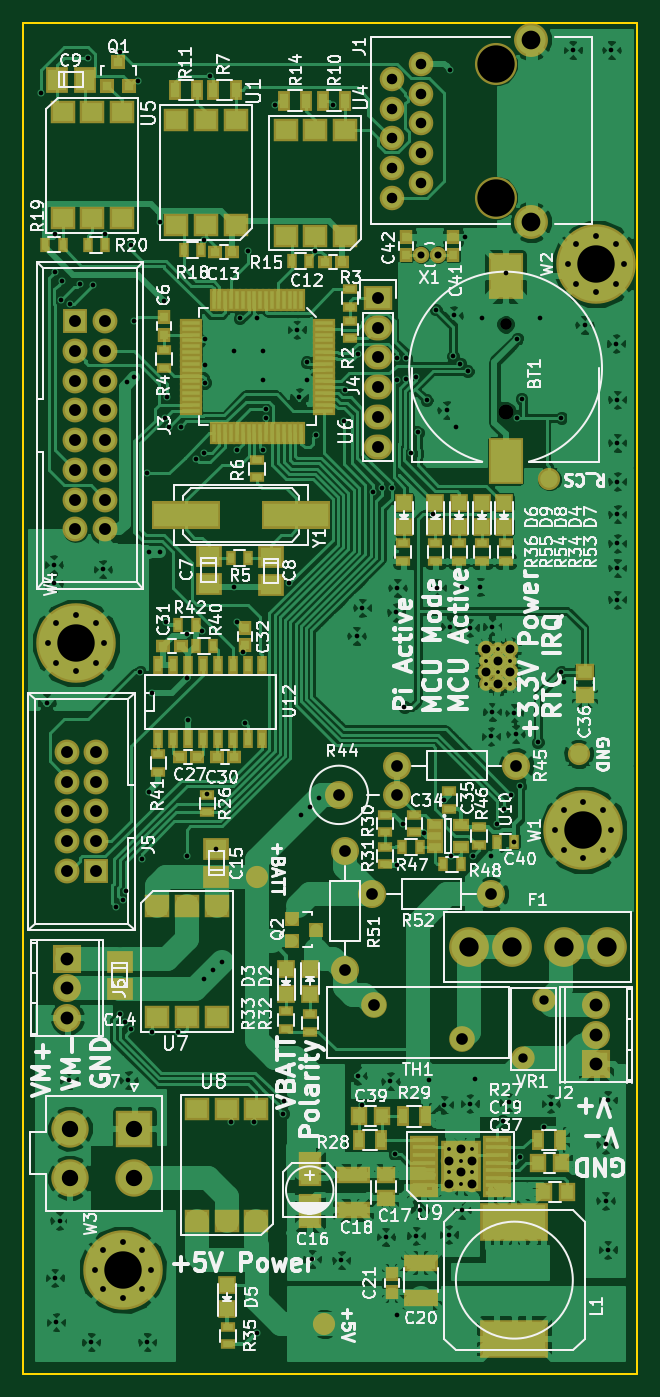
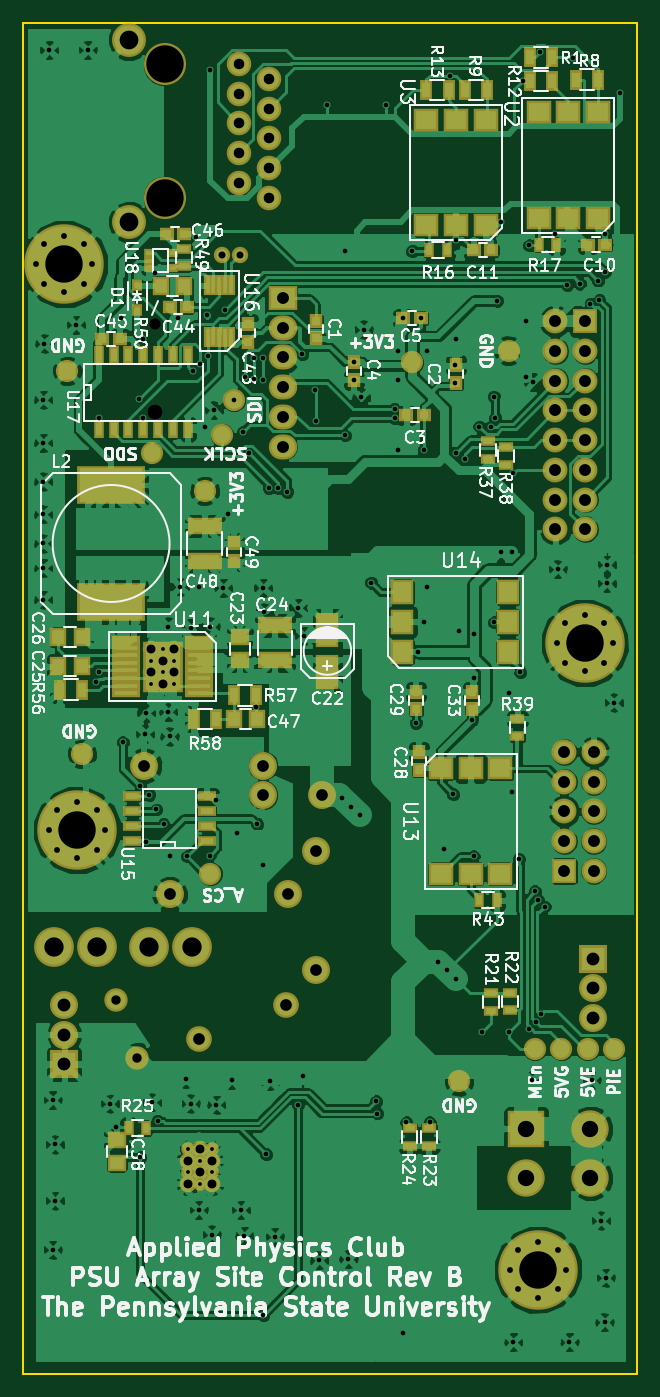
Circuit board: 8 layer files. Board 52.5 x 115.5 mm.
- bottom_copper: SiteControl-B.Cu.gbr (397079 bytes)
- bottom_mask: SiteControl-B.Mask.gbr (9788 bytes)
- bottom_silk: SiteControl-B.SilkS.gbr (91162 bytes)
- outline: SiteControl-Edge.Cuts.gbr (500 bytes)
- top_copper: SiteControl-F.Cu.gbr (312028 bytes)
- top_mask: SiteControl-F.Mask.gbr (12476 bytes)
- top_silk: SiteControl-F.SilkS.gbr (124534 bytes)
- drill: SiteControl.drl (5389 bytes)

=== bottom_copper: SiteControl-B.Cu.gbr (397079 bytes, source omitted) ===
=== bottom_mask: SiteControl-B.Mask.gbr (9788 bytes, source omitted) ===
=== bottom_silk: SiteControl-B.SilkS.gbr (91162 bytes, source omitted) ===
=== outline: SiteControl-Edge.Cuts.gbr ===
G04 #@! TF.FileFunction,Profile,NP*
%FSLAX46Y46*%
G04 Gerber Fmt 4.6, Leading zero omitted, Abs format (unit mm)*
G04 Created by KiCad (PCBNEW 4.0.3-stable) date 09/30/16 03:10:32*
%MOMM*%
%LPD*%
G01*
G04 APERTURE LIST*
%ADD10C,0.100000*%
%ADD11C,0.150000*%
G04 APERTURE END LIST*
D10*
D11*
X149360000Y-158000000D02*
X201860000Y-158000000D01*
X149360000Y-42500000D02*
X149360000Y-158000000D01*
X201860000Y-42500000D02*
X149360000Y-42500000D01*
X201860000Y-158000000D02*
X201860000Y-42500000D01*
M02*

=== top_copper: SiteControl-F.Cu.gbr (312028 bytes, source omitted) ===
=== top_mask: SiteControl-F.Mask.gbr (12476 bytes, source omitted) ===
=== top_silk: SiteControl-F.SilkS.gbr (124534 bytes, source omitted) ===
=== drill: SiteControl.drl ===
M48
;DRILL file {KiCad 4.0.3-stable} date 09/30/16 03:10:36
;FORMAT={-:-/ absolute / metric / decimal}
FMAT,2
METRIC,TZ
T1C0.330
T2C0.400
T3C0.500
T4C0.599
T5C0.762
T6C0.800
T7C0.900
T8C1.000
T9C1.001
T10C1.016
T11C1.097
T12C1.300
T13C1.400
T14C1.600
T15C1.650
T16C3.200
%
G90
G05
M71
T1
X185.76Y-138.775
X185.76Y-140.775
X186.76Y-139.775
X186.76Y-141.775
X187.76Y-138.775
X187.76Y-140.775
X188.96Y-97.025
X188.96Y-99.025
X189.96Y-96.025
X189.96Y-98.025
X190.96Y-97.025
X190.96Y-99.025
T2
X150.86Y-48.5
X151.36Y-100.6
X151.96Y-88.8
X151.96Y-90.4
X152.06Y-149.8
X152.091Y-60.548
X152.11Y-63.75
X152.16Y-153.6
X152.46Y-144.9
X152.601Y-66.189
X152.679Y-64.562
X153.26Y-132.9
X153.36Y-66.5
X154.244Y-64.806
X154.86Y-45.5
X155.16Y-155.3
X155.36Y-64.877
X156.16Y-89.2
X156.36Y-60.5
X157.285Y-118.068
X157.61Y-127.25
X157.67Y-45.
X157.857Y-117.509
X158.044Y-127.934
X158.11Y-116.75
X158.26Y-73.2
X158.36Y-132.9
X158.61Y-61.5
X158.61Y-128.5
X158.86Y-68.
X158.86Y-72.75
X159.162Y-47.461
X159.36Y-98.
X159.491Y-114.003
X159.96Y-155.3
X159.985Y-81.
X160.11Y-87.75
X160.11Y-108.25
X160.36Y-99.75
X160.36Y-128.75
X161.037Y-87.75
X161.055Y-59.5
X161.36Y-66.25
X161.496Y-76.25
X161.61Y-93.75
X161.624Y-74.435
X161.86Y-77.
X162.61Y-128.75
X162.86Y-77.
X163.326Y-94.75
X163.36Y-98.5
X163.36Y-113.75
X163.461Y-102.081
X164.11Y-79.75
X164.61Y-94.5
X164.858Y-61.042
X164.86Y-79.25
X164.86Y-124.25
X164.881Y-69.511
X164.933Y-71.75
X164.933Y-73.25
X165.11Y-108.45
X165.36Y-47.
X165.61Y-123.5
X165.86Y-113.148
X166.36Y-122.75
X167.11Y-136.5
X167.36Y-70.5
X167.36Y-90.75
X167.61Y-79.
X167.61Y-93.75
X167.86Y-67.75
X168.11Y-96.25
X168.287Y-102.34
X168.61Y-62.
X169.11Y-136.5
X169.36Y-67.75
X169.36Y-154.5
X169.86Y-70.5
X169.86Y-73.
X169.86Y-79.
X170.11Y-75.5
X170.11Y-76.3
X170.86Y-49.5
X171.61Y-135.75
X171.683Y-134.718
X172.127Y-90.349
X172.76Y-68.7
X172.96Y-74.5
X173.11Y-110.25
X173.61Y-71.5
X173.61Y-73.
X173.86Y-109.5
X174.06Y-148.2
X174.341Y-62.
X174.36Y-77.75
X174.61Y-108.75
X175.86Y-49.5
X176.56Y-148.3
X176.819Y-76.5
X176.911Y-73.875
X177.86Y-94.9
X177.96Y-132.5
X178.004Y-70.82
X178.36Y-92.5
X178.36Y-135.
X179.309Y-82.58
X180.06Y-82.25
X180.36Y-146.3
X180.76Y-133.
X180.86Y-82.25
X181.11Y-139.246
X181.26Y-92.9
X181.326Y-73.002
X181.329Y-71.175
X181.36Y-90.8
X181.36Y-114.5
X181.36Y-153.
X181.86Y-111.
X181.96Y-101.
X182.125Y-72.965
X182.129Y-71.175
X182.551Y-79.302
X182.933Y-72.793
X182.96Y-146.2
X183.11Y-77.5
X183.26Y-144.
X183.61Y-111.75
X183.86Y-74.75
X184.06Y-132.9
X184.36Y-84.5
X184.62Y-66.99
X184.76Y-90.8
X185.36Y-108.952
X185.36Y-135.
X185.56Y-75.6
X185.76Y-146.1
X185.86Y-46.5
X185.86Y-94.1
X185.924Y-113.702
X186.11Y-71.
X186.16Y-67.5
X186.36Y-77.
X186.735Y-71.625
X186.86Y-90.75
X186.86Y-144.
X187.11Y-60.799
X187.36Y-72.25
X187.56Y-94.2
X187.56Y-134.9
X187.86Y-113.75
X187.96Y-132.8
X188.46Y-90.7
X188.61Y-67.75
X189.36Y-103.5
X189.36Y-113.75
X189.46Y-94.1
X189.46Y-101.4
X189.86Y-111.
X190.36Y-136.373
X190.485Y-109.75
X190.61Y-63.875
X190.86Y-134.8
X191.11Y-108.5
X191.36Y-101.5
X191.36Y-112.5
X191.46Y-103.3
X191.61Y-69.5
X191.61Y-76.25
X191.86Y-107.75
X191.86Y-139.5
X191.973Y-74.637
X193.36Y-104.
X193.527Y-67.733
X193.907Y-136.89
X194.46Y-134.9
X195.36Y-76.25
X195.36Y-98.
X195.618Y-98.871
X196.36Y-44.8
X197.36Y-68.3
X199.16Y-138.4
X199.16Y-143.2
X199.36Y-134.6
X199.36Y-147.4
X199.66Y-44.8
X200.06Y-69.9
X200.16Y-74.7
X200.16Y-78.4
X200.16Y-81.7
X200.16Y-84.5
X200.16Y-87.
X200.16Y-89.1
X200.16Y-91.8
T3
X151.46Y-95.5
X152.163Y-93.803
X152.163Y-97.197
X153.86Y-93.1
X153.86Y-97.9
X155.46Y-149.1
X155.557Y-93.803
X155.557Y-97.197
X156.163Y-147.403
X156.163Y-150.797
X156.26Y-95.5
X157.86Y-146.7
X157.86Y-151.5
X159.557Y-147.403
X159.557Y-150.797
X160.26Y-149.1
X194.86Y-111.5
X195.563Y-109.803
X195.563Y-113.197
X195.96Y-63.1
X196.663Y-61.403
X196.663Y-64.797
X197.26Y-109.1
X197.26Y-113.9
X198.36Y-60.7
X198.36Y-65.5
X198.957Y-109.803
X198.957Y-113.197
X199.66Y-111.5
X200.057Y-61.403
X200.057Y-64.797
X200.76Y-63.1
T4
X183.361Y-62.299
X184.859Y-62.299
T5
X185.76Y-139.775
X185.76Y-141.775
X186.76Y-138.775
X186.76Y-140.775
X187.76Y-139.775
X187.76Y-141.775
X188.96Y-96.025
X188.96Y-98.025
X189.96Y-97.025
X189.96Y-99.025
X190.96Y-96.025
X190.96Y-98.025
T6
X192.11Y-131.
X193.91Y-126.
T7
X180.86Y-47.27
X180.86Y-49.81
X180.86Y-52.35
X180.86Y-54.89
X180.86Y-57.43
X183.4Y-46.
X183.4Y-48.54
X183.4Y-51.08
X183.4Y-53.62
X183.4Y-56.16
T8
X179.36Y-126.5
X186.86Y-129.4
X190.61Y-68.25
T9
X176.361Y-108.5
X176.86Y-113.34
X176.86Y-123.5
X179.2Y-117.
X181.36Y-106.
X181.362Y-108.5
X189.36Y-117.
X191.52Y-106.
T10
X153.07Y-104.84
X153.07Y-107.38
X153.07Y-109.92
X153.07Y-112.46
X153.07Y-115.
X153.82Y-68.
X153.82Y-70.54
X153.82Y-73.08
X153.82Y-75.62
X153.82Y-78.16
X153.82Y-80.7
X153.82Y-83.24
X153.82Y-85.78
X155.61Y-104.84
X155.61Y-107.38
X155.61Y-109.92
X155.61Y-112.46
X155.61Y-115.
X156.36Y-68.
X156.36Y-70.54
X156.36Y-73.08
X156.36Y-75.62
X156.36Y-78.16
X156.36Y-80.7
X156.36Y-83.24
X156.36Y-85.78
X179.685Y-66.011
X179.685Y-68.551
X179.685Y-71.091
X179.685Y-73.631
X179.685Y-76.171
X179.685Y-78.711
T11
X153.11Y-122.5
X153.11Y-125.04
X153.11Y-127.58
X198.36Y-126.46
X198.36Y-129.
X198.36Y-131.54
T12
X190.61Y-75.75
T13
X153.36Y-137.05
X153.36Y-141.25
X158.86Y-137.05
X158.86Y-141.25
T14
X192.8Y-43.94
X192.8Y-59.49
T15
X187.465Y-121.5
X191.125Y-121.5
X195.595Y-121.5
X199.255Y-121.5
T16
X153.86Y-95.5
X157.86Y-149.1
X189.75Y-46.
X189.75Y-57.43
X197.26Y-111.5
X198.36Y-63.1
T0
M30

